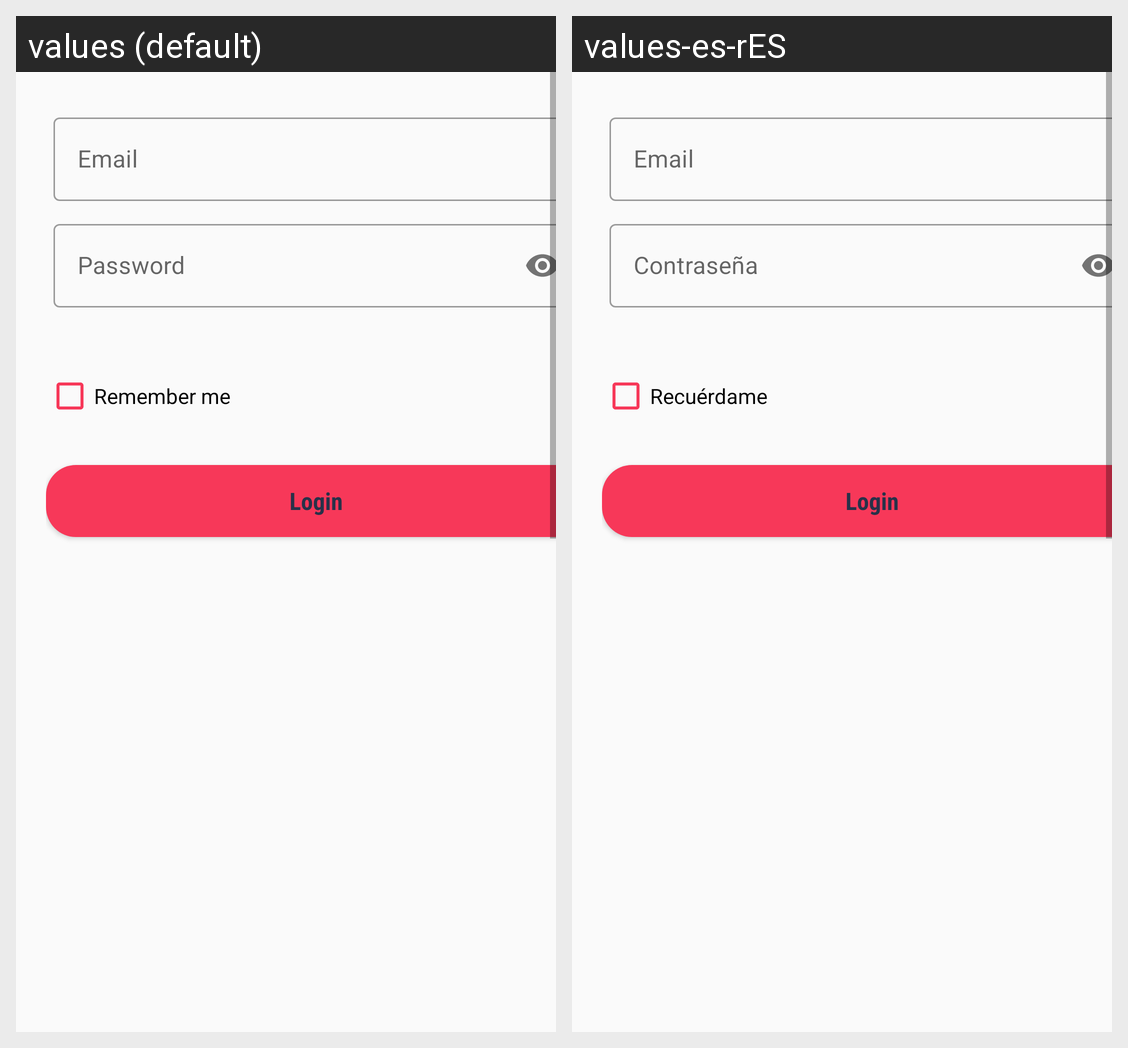

The Android screen above is rendered under two locales of the same app. Produce the string resources it draws, with the default and per-locale values.
Android screen res/layout/fragment_login_tab.xml rendered under 2 locales, left to right: values (default), values-es-rES. Device: Nexus 5 (rendered at 1080×1920; each locale shown at half size, 540×960, under a caption strip naming it); theme Theme.SignLanguageDetectionApp.
Strings drawn on this screen, with the default value and each locale's value (text and hints the layout hard-codes, and strings that could not be matched under every locale, appear in the picture but are not listed):

email
  values: Email
  values-es-rES: Email

password
  values: Password
  values-es-rES: Contraseña

remember_me
  values: Remember me
  values-es-rES: Recuérdame

login
  values: Login
  values-es-rES: Login
